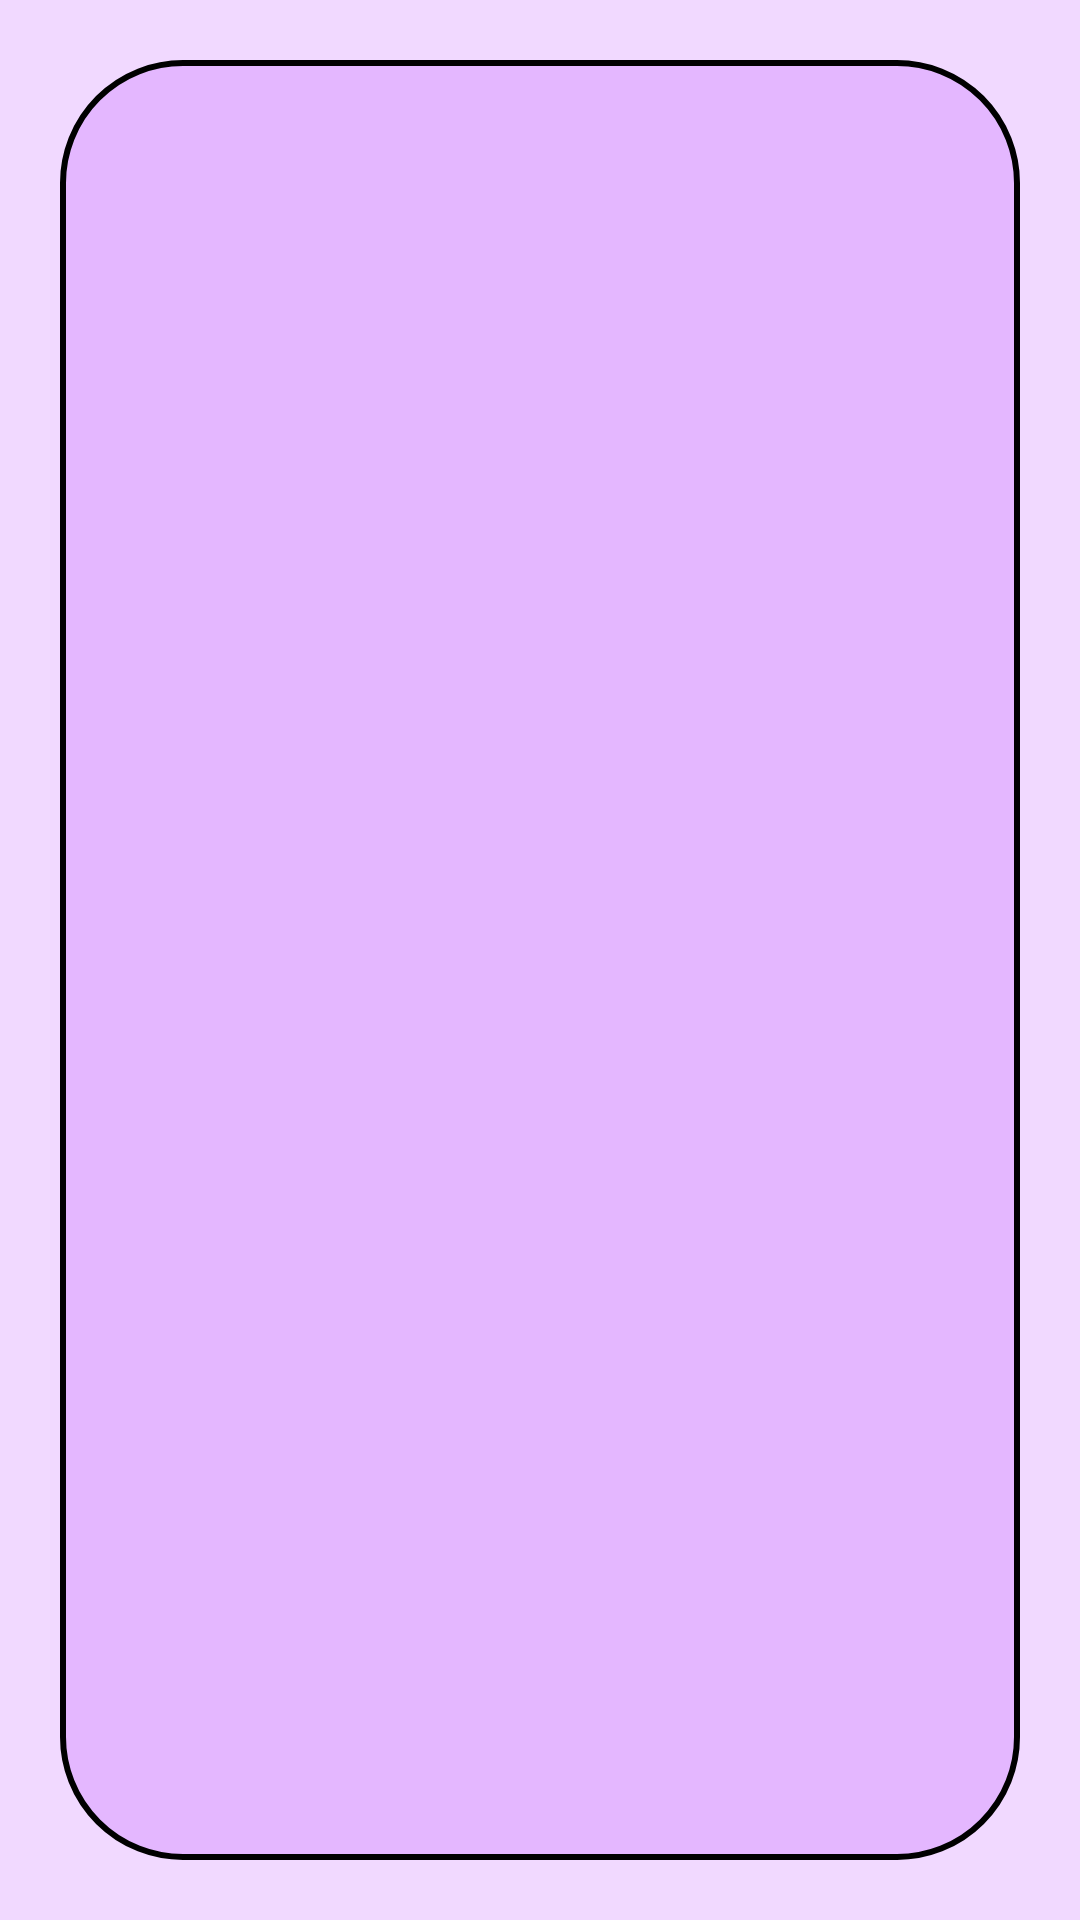

This screen was rendered from an Android layout file. Write that file and the resources it references.
<!-- AndroidManifest.xml: application theme Theme.SmartHomeApp -->
<!-- res/layout/fragment_notification_details.xml -->
<?xml version="1.0" encoding="utf-8"?>
<FrameLayout xmlns:android="http://schemas.android.com/apk/res/android"
    xmlns:tools="http://schemas.android.com/tools"
    android:layout_width="match_parent"
    android:layout_height="match_parent"
    android:orientation="vertical"
    android:background="@color/light_purple"
    android:padding="20dp"
    tools:context=".ui.user.notifications.details.NotificationDetailsFragment">

    <LinearLayout
        android:id="@+id/container"
        android:layout_width="match_parent"
        android:layout_height="match_parent"
        android:gravity="center"
        android:background="@drawable/purple_rounded_edges_background"
        android:orientation="vertical">

        <TextView
            android:id="@+id/notificationDetails"
            android:layout_width="wrap_content"
            android:layout_height="wrap_content"
            android:textSize="60sp"
            android:layout_gravity="center"
            tools:text = "Test notification"
            android:textColor="@color/white"
            android:gravity="center"/>

    </LinearLayout>

</FrameLayout>
<!-- resources referenced by this layout -->
<resources>
  <color name="light_purple">#F1D9FF</color>
  <color name="white">#FFFFFFFF</color>
  <!-- drawable purple_rounded_edges_background (drawable) -->
  <?xml version="1.0" encoding="utf-8"?>
  <shape xmlns:android="http://schemas.android.com/apk/res/android"
      android:shape="rectangle">
  
      <solid android:color="@color/purple2"/>
  
      <corners
          android:radius="40dp"/>
  
      <stroke
          android:width="2dp" android:color="@android:color/black"/>
  
  </shape>
  <style name="Theme.SmartHomeApp" parent="Theme.Material3.DayNight">
          
          <item name="colorPrimary">@color/light_purple</item>
  
  
  
  
  
  
  
          <item name="android:statusBarColor" tools:targetApi="l">?attr/colorPrimaryVariant</item>
          
      </style>
  <color name="purple2">#E4B7FF</color>
</resources>
